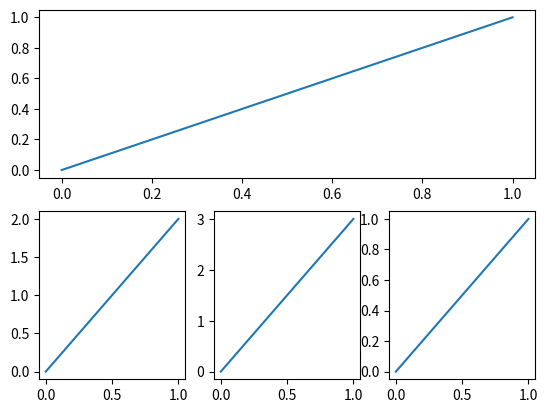

Write Python code to recreate this figure.
import numpy as np
import matplotlib.pyplot as plt


#learn subplot

plt.figure()


# create xiao tu
plt.subplot(2, 1, 1) # the figure has two row, tow columns, in the first position.
plt.plot([0,1], [0, 1]) # the coord of x and y

# create xiao tu
plt.subplot(2, 3, 4) #  first subplot account for whole row(three column, so next subplot is 4th)
plt.plot([0,1], [0, 2]) # the coord of x and y

# create xiao tu
plt.subplot(235) #  2, 2, 3 == 223
plt.plot([0,1], [0, 3]) # the coord of x and y

# create xiao tu
plt.subplot(2, 3, 6) # the figure has two row, tow columns, in the first position.
plt.plot([0,1], [0, 1]) # the coord of x and y


plt.show()

